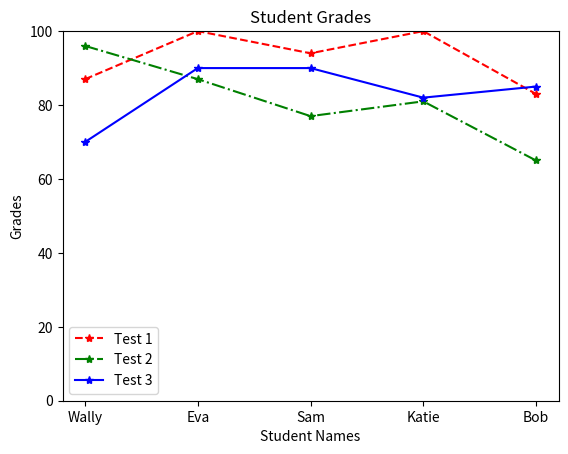

Python code for this plot:
#Exercise 3:
import pandas as pd
from matplotlib import pyplot as plt

grades_dict = {'Wally': [87, 96, 70], 'Eva': [100, 87, 90], 'Sam': [94, 77, 90], 'Katie': [100, 81, 82], 'Bob': [83, 65, 85]}
grades = pd.DataFrame(grades_dict)
grades.index = ['Test 1', 'Test 2', 'Test 3']
print(grades)

x_values = list(grades.keys())
plt.plot(x_values, grades.loc['Test 1'], 'r--*', label = 'Test 1')
plt.plot(x_values, grades.loc['Test 2'], 'g-.*', label = 'Test 2')
plt.plot(x_values, grades.loc['Test 3'], 'b-*', label = 'Test 3')
plt.xlabel('Student Names')
plt.ylabel('Grades')
plt.title('Student Grades')
plt.ylim(0, 100)
plt.legend()
plt.show()